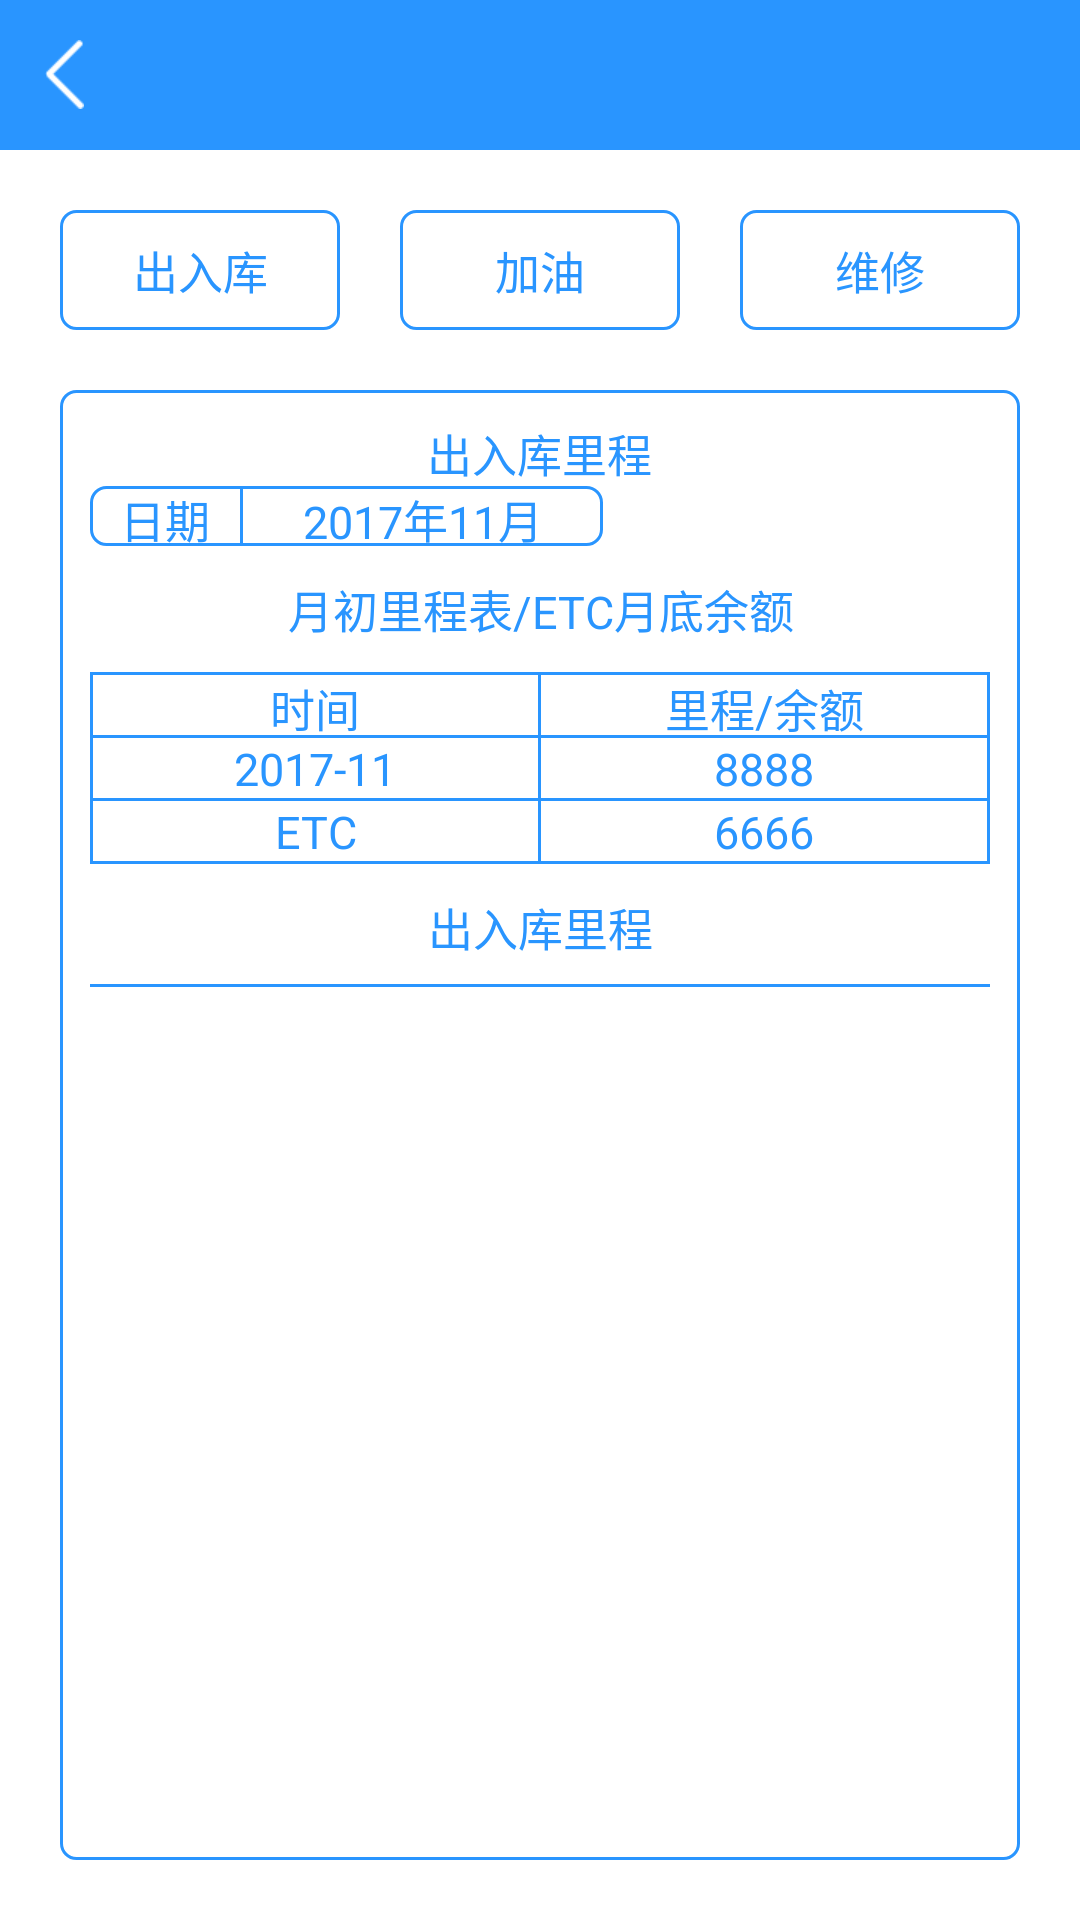

Android layout source for this screen:
<!-- AndroidManifest.xml: application theme AppTheme -->
<!-- res/layout/fragment_car_record_task.xml -->
<?xml version="1.0" encoding="utf-8"?>
<LinearLayout xmlns:android="http://schemas.android.com/apk/res/android"
    android:layout_width="match_parent"
    android:layout_height="match_parent"
    android:background="@android:color/white"
    android:clickable="true"
    android:orientation="vertical">

    <include layout="@layout/title" />

    <LinearLayout
        android:layout_width="match_parent"
        android:layout_height="wrap_content"
        android:layout_marginTop="@dimen/size_20"
        android:orientation="horizontal">

        <Button
            android:id="@+id/fragment_out_of_storage"
            style="@style/StrokeButtonTheme"
            android:layout_width="0dp"
            android:layout_marginLeft="@dimen/size_20"
            android:layout_weight="1"
            android:text="@string/out_of_storage" />

        <Button
            android:id="@+id/fragment_add_oil"
            style="@style/StrokeButtonTheme"
            android:layout_width="0dp"
            android:layout_marginLeft="@dimen/size_20"
            android:layout_weight="1"
            android:text="@string/add_oil" />

        <Button
            android:id="@+id/fragment_repair"
            style="@style/StrokeButtonTheme"
            android:layout_width="0dp"
            android:layout_marginLeft="@dimen/size_20"
            android:layout_marginRight="@dimen/size_20"
            android:layout_weight="1"
            android:text="@string/repair" />
    </LinearLayout>

    <LinearLayout
        android:layout_width="match_parent"
        android:layout_height="match_parent"
        android:layout_marginBottom="@dimen/size_20"
        android:layout_marginLeft="@dimen/size_20"
        android:layout_marginRight="@dimen/size_20"
        android:layout_marginTop="@dimen/size_20"
        android:background="@drawable/blue_transparent"
        android:orientation="vertical">

        <TextView
            android:id="@+id/fragment_list_title"
            android:layout_width="wrap_content"
            android:layout_height="wrap_content"
            android:layout_gravity="center_horizontal"
            android:layout_marginTop="@dimen/size_10"
            android:text="@string/out_in_mileage"
            android:textColor="@color/blue"
            android:textSize="@dimen/text_size_15" />

        <LinearLayout
            android:layout_width="wrap_content"
            android:layout_height="wrap_content"
            android:layout_marginLeft="@dimen/size_10"
            android:background="@drawable/blue_transparent"
            android:orientation="horizontal">

            <TextView
                style="@style/TextTheme"
                android:layout_width="@dimen/size_50"
                android:layout_height="@dimen/size_20"
                android:text="@string/data" />

            <View
                android:layout_width="@dimen/size_1"
                android:layout_height="@dimen/size_20"
                android:background="@color/blue" />

            <TextView
                android:id="@+id/fragment_data"
                style="@style/TextTheme"
                android:layout_width="@dimen/size_120"
                android:layout_height="@dimen/size_20"
                android:text="2017年11月" />

        </LinearLayout>

        <TextView
            android:id="@+id/fragment_out_month_mileage"
            android:layout_width="match_parent"
            android:layout_height="wrap_content"
            android:layout_marginTop="@dimen/size_10"
            android:gravity="center"
            android:text="@string/out_month_mileage"
            android:textColor="@color/blue"
            android:textSize="@dimen/text_size_15" />

        <LinearLayout
            android:id="@+id/fragment_out_of_storage_show"
            android:layout_width="wrap_content"
            android:layout_height="wrap_content"
            android:orientation="vertical">

            <View
                android:layout_width="match_parent"
                android:layout_height="@dimen/size_1"
                android:layout_marginLeft="@dimen/size_10"
                android:layout_marginRight="@dimen/size_10"
                android:layout_marginTop="@dimen/size_10"
                android:background="@color/blue" />

            <LinearLayout
                android:layout_width="match_parent"
                android:layout_height="wrap_content"
                android:layout_marginLeft="@dimen/size_10"
                android:layout_marginRight="@dimen/size_10">

                <View
                    android:layout_width="@dimen/size_1"
                    android:layout_height="match_parent"
                    android:background="@color/blue" />

                <TextView
                    style="@style/TextTheme"
                    android:layout_width="0dp"
                    android:layout_height="@dimen/size_20"
                    android:layout_weight="1"
                    android:text="@string/time" />

                <View
                    android:layout_width="@dimen/size_1"
                    android:layout_height="match_parent"
                    android:background="@color/blue" />

                <TextView
                    style="@style/TextTheme"
                    android:layout_width="0dp"
                    android:layout_height="@dimen/size_20"
                    android:layout_weight="1"
                    android:text="@string/mileage_money" />

                <View
                    android:layout_width="@dimen/size_1"
                    android:layout_height="match_parent"
                    android:background="@color/blue" />
            </LinearLayout>

            <View
                android:layout_width="match_parent"
                android:layout_height="@dimen/size_1"
                android:layout_marginLeft="@dimen/size_10"
                android:layout_marginRight="@dimen/size_10"
                android:background="@color/blue" />

            <LinearLayout
                android:layout_width="match_parent"
                android:layout_height="wrap_content"
                android:layout_marginLeft="@dimen/size_10"
                android:layout_marginRight="@dimen/size_10">

                <View
                    android:layout_width="@dimen/size_1"
                    android:layout_height="match_parent"
                    android:background="@color/blue" />

                <TextView
                    android:id="@+id/fragment_out_of_storage_date"
                    style="@style/TextTheme"
                    android:layout_width="0dp"
                    android:layout_height="@dimen/size_20"
                    android:layout_weight="1"
                    android:text="2017-11" />

                <View
                    android:layout_width="@dimen/size_1"
                    android:layout_height="match_parent"
                    android:background="@color/blue" />

                <TextView
                    android:id="@+id/fragment_out_of_storage_total"
                    style="@style/TextTheme"
                    android:layout_width="0dp"
                    android:layout_height="@dimen/size_20"
                    android:layout_weight="1"
                    android:text="8888" />

                <View
                    android:layout_width="@dimen/size_1"
                    android:layout_height="match_parent"
                    android:background="@color/blue" />
            </LinearLayout>

            <View
                android:layout_width="match_parent"
                android:layout_height="@dimen/size_1"
                android:layout_marginLeft="@dimen/size_10"
                android:layout_marginRight="@dimen/size_10"
                android:background="@color/blue" />

            <LinearLayout
                android:layout_width="match_parent"
                android:layout_height="wrap_content"
                android:layout_marginLeft="@dimen/size_10"
                android:layout_marginRight="@dimen/size_10">

                <View
                    android:layout_width="@dimen/size_1"
                    android:layout_height="match_parent"
                    android:background="@color/blue" />

                <TextView
                    android:id="@+id/fragment_out_of_storage_etc"
                    style="@style/TextTheme"
                    android:layout_width="0dp"
                    android:layout_height="@dimen/size_20"
                    android:layout_weight="1"
                    android:text="@string/ETC" />

                <View
                    android:layout_width="@dimen/size_1"
                    android:layout_height="match_parent"
                    android:background="@color/blue" />

                <TextView
                    android:id="@+id/fragment_out_of_storage_money"
                    style="@style/TextTheme"
                    android:layout_width="0dp"
                    android:layout_height="@dimen/size_20"
                    android:layout_weight="1"
                    android:text="6666" />

                <View
                    android:layout_width="@dimen/size_1"
                    android:layout_height="match_parent"
                    android:background="@color/blue" />
            </LinearLayout>

            <View
                android:layout_width="match_parent"
                android:layout_height="@dimen/size_1"
                android:layout_marginLeft="@dimen/size_10"
                android:layout_marginRight="@dimen/size_10"
                android:background="@color/blue" />
        </LinearLayout>

        <TextView
            android:id="@+id/fragment_show_list_title"
            style="@style/TextTheme"
            android:layout_width="match_parent"
            android:layout_height="@dimen/size_20"
            android:layout_marginTop="@dimen/size_10"
            android:text="@string/out_in_mileage" />

        <RelativeLayout
            android:layout_width="match_parent"
            android:layout_height="match_parent"
            android:layout_marginBottom="@dimen/size_10"
            android:layout_marginLeft="@dimen/size_10"
            android:layout_marginRight="@dimen/size_10"
            android:layout_marginTop="@dimen/size_10"
            >

            <android.support.v7.widget.RecyclerView
                android:id="@+id/fragment_data_list"
                android:layout_width="match_parent"
                android:layout_height="wrap_content"
               />
            <View
                android:layout_width="match_parent"
                android:layout_height="@dimen/size_1"
                android:background="@color/blue"
                android:layout_alignTop="@id/fragment_data_list"
                />
            <View
                android:layout_width="match_parent"
                android:layout_height="@dimen/size_1"
                android:background="@color/blue"
                android:layout_alignBottom="@id/fragment_data_list"
                />
        </RelativeLayout>
    </LinearLayout>

</LinearLayout>
<!-- res/layout/title.xml (included above) -->
<?xml version="1.0" encoding="utf-8"?>
<RelativeLayout xmlns:android="http://schemas.android.com/apk/res/android"
    xmlns:tools="http://schemas.android.com/tools"
    android:layout_width="match_parent"
    android:layout_height="@dimen/size_50"
    android:background="@color/blue">

    <LinearLayout
        android:id="@+id/back_layout"
        android:layout_width="wrap_content"
        android:layout_height="match_parent"
        android:gravity="center_vertical"
        android:orientation="horizontal"
        android:paddingLeft="15dp"
        android:paddingRight="15dp">

        <ImageView
            android:id="@+id/back_img"
            android:layout_width="13dp"
            android:layout_height="23dp"
            android:background="@drawable/btn_back"
            android:clickable="false"
            android:focusable="false"
            android:scaleType="centerCrop"
            tools:ignore="ContentDescription" />

    </LinearLayout>
    <Button
        android:id="@+id/back_text"
        android:layout_width="wrap_content"
        android:layout_height="match_parent"
        android:paddingLeft="15dp"
        android:paddingRight="15dp"
        android:text="@string/logout"
        android:background="@null"
        android:gravity="center"
        android:visibility="gone"
        />

    <RelativeLayout
        android:layout_width="match_parent"
        android:layout_height="match_parent"
        android:layout_marginLeft="@dimen/size_64"
        android:layout_marginRight="@dimen/size_64"
        android:gravity="center"
        >
        <TextView
            android:id="@+id/title_content"
            android:layout_width="match_parent"
            android:layout_height="wrap_content"
            android:ellipsize="end"
            android:gravity="center"
            android:singleLine="true"
            android:textColor="@android:color/white"
            android:textSize="@dimen/text_size_16"
            android:textStyle="bold" />

        <TextView
            android:id="@+id/title_app_name"
            android:layout_width="match_parent"
            android:layout_height="wrap_content"
            android:layout_below="@id/title_content"
            android:ellipsize="end"
            android:gravity="center_horizontal"
            android:visibility="gone"
            android:textColor="#b1d7fc"
            android:textSize="@dimen/text_size_12"
            android:singleLine="true"
            />
    </RelativeLayout>

    <ImageView
        android:id="@+id/title_right_img"
        android:layout_width="50dp"
        android:layout_height="match_parent"
        android:layout_alignParentRight="true"
        android:paddingRight="@dimen/size_12"
        android:paddingBottom="@dimen/size_15"
        android:paddingLeft="@dimen/size_12"
        android:paddingTop="@dimen/size_15"
        android:scaleType="fitXY"
        android:src="@mipmap/drag"
        android:visibility="gone"
        tools:ignore="ContentDescription" />

</RelativeLayout>
<!-- resources referenced by this layout -->
<resources>
  <color name="blue">#2995FF</color>
  <dimen name="size_1">1dp</dimen>
  <dimen name="size_10">10dp</dimen>
  <dimen name="size_12">12dp</dimen>
  <dimen name="size_120">120dp</dimen>
  <dimen name="size_15">15dp</dimen>
  <dimen name="size_20">20dp</dimen>
  <dimen name="size_50">50dp</dimen>
  <dimen name="size_64">64dp</dimen>
  <dimen name="text_size_12">12sp</dimen>
  <dimen name="text_size_15">15sp</dimen>
  <dimen name="text_size_16">16sp</dimen>
  <!-- drawable blue_transparent (drawable) -->
  <shape xmlns:android="http://schemas.android.com/apk/res/android" 
      android:shape="rectangle"
      >
      <stroke
          android:color="@color/blue"
          android:width="@dimen/size_1"
          />
      <solid
          android:color="@android:color/transparent"
          />
      <corners 
          android:topLeftRadius="5dp"
          android:topRightRadius="5dp"
          android:bottomLeftRadius="5dp"
          android:bottomRightRadius="5dp"
          />
  
  </shape>
  <!-- drawable btn_back (drawable) -->
  <?xml version="1.0" encoding="utf-8"?>
  <selector xmlns:android="http://schemas.android.com/apk/res/android" >  
      
      <item android:state_pressed="true"  android:drawable="@mipmap/btn_back_pressed"/>
      
      <item android:state_selected="true"  android:drawable="@mipmap/btn_back_pressed"/>
      
      <item android:drawable="@mipmap/btn_back_normal"/>
      
  </selector>
  <!-- mipmap drag: png bitmap (mipmap-xxhdpi, 1020 bytes) -->
  <string name="ETC">ETC</string>
  <string name="add_oil">加油</string>
  <string name="data">日期</string>
  <string name="logout">退出登录</string>
  <string name="mileage_money">里程/余额</string>
  <string name="out_in_mileage">出入库里程</string>
  <string name="out_month_mileage">月初里程表/ETC月底余额</string>
  <string name="out_of_storage">出入库</string>
  <string name="repair">维修</string>
  <string name="time">时间</string>
  <style name="StrokeButtonTheme">
          <item name="android:layout_width">@dimen/size_160</item>
          <item name="android:layout_height">@dimen/size_40</item>
          <item name="android:gravity">center</item>
          <item name="android:textSize">@dimen/text_size_15</item>
          <item name="android:textColor">@color/blue</item>
          <item name="android:background">@drawable/blue_transparent</item>
          <item name="android:layout_gravity">center_horizontal</item>
      </style>
  <style name="TextTheme">
          <item name="android:textColor">@color/blue</item>
          <item name="android:textSize">@dimen/text_size_15</item>
          <item name="android:gravity">center</item>
      </style>
  <style name="AppTheme" parent="Theme.AppCompat.Light.DarkActionBar">
          
          <item name="colorPrimary">@color/colorPrimary</item>
          <item name="colorPrimaryDark">@color/colorPrimaryDark</item>
          <item name="colorAccent">@color/colorAccent</item>
      </style>
  <dimen name="size_160">160dp</dimen>
  <dimen name="size_40">40dp</dimen>
  <color name="colorPrimary">#3F51B5</color>
  <color name="colorPrimaryDark">#303F9F</color>
  <color name="colorAccent">#FF4081</color>
</resources>
